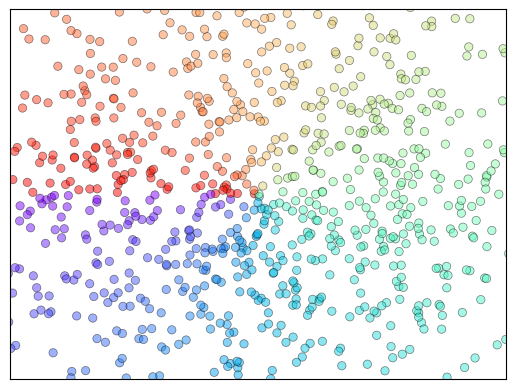

This figure's Python source:
import matplotlib.pyplot as plt
import numpy as np

n = 1024
X = np.random.normal(0, 1, n)
Y = np.random.normal(0, 1, n)

plt.xlim(-1.5, 1.5)
plt.ylim(-1.5, 1.5)
plt.scatter(X, Y, c=np.arctan2(Y, X), cmap='rainbow', alpha=0.5, edgecolors='black', linewidths=0.5)
plt.xticks(())
plt.yticks(())
plt.show()
